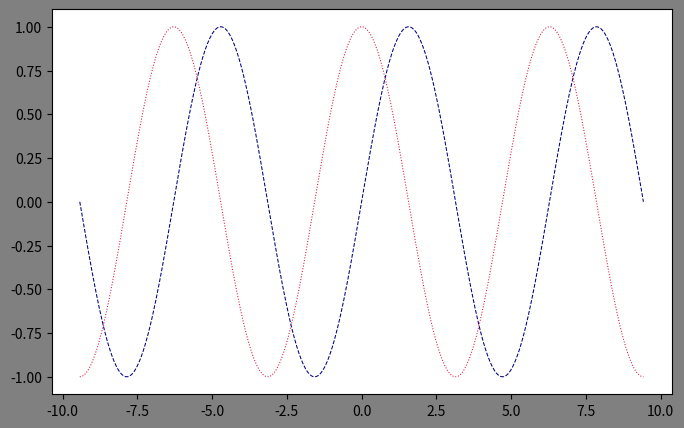

Write Python code to recreate this figure. (Note: this script raises an exception after producing the figure.)
import numpy as np
import math
import matplotlib.pyplot as plt

lista=[1,4,7,9]
tab1 =np.array(lista)
print(2*tab1)
print(np.sin(tab1))
tab2 = np.array([[1,4,7,9],[2,5,8,3]])
print(tab2)
print(len(tab1), len(tab2))
print(np.shape(tab1), np.shape(tab2))
print(tab2[:,2])
print(np.reshape(tab1,(2,2)))

tab8 = np.arange(0,10,1)
tab8 = 2**tab8
print(tab8)

x=np.linspace(-3*np.pi, 3*np.pi, 500)
y1 = np.sin(x)
y2 = np.cos(x)
xmax = np.arange(-2*np.pi+np.pi/2, 3*np.pi, 2*np.pi)
ymax = np.ones(3)

ticks = np.arange(-3*np.pi, 10, np.pi)
print(ticks)

plt.figure(figsize=(8,5),facecolor="grey")
plt.plot(x,y1,color="navy", ls="dashed", lw=0.75)
plt.plot(x,y2,color="crimson", ls="dotted", lw=0.75)
plt.scatter(xmax, ymax, size=3, color="teal")

plt.grid(lw=0.5)
plt.xlabel("$\\alpha$")
plt.ylabel("$f(\\alpha)$")
plt.xlim(-3*np.pi, 3*np.pi,)
plt.ylim(-1.5 , 1.5)
plt.xticks(ticks,["$-3*\\pi$","$-2*\\pi$","$-\\pi$","$0$","$\\pi$","$2*\\pi$","$3*\\pi$"])
plt.legend(frameon=False, loc=2, fontsize=12)
plt.title("wykres")

plt.savefig('plot.pdf')
plt.close()
